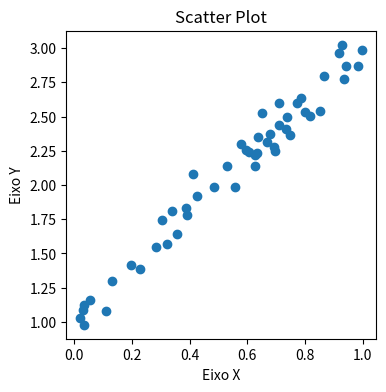

Recreate this plot in Python.
# Import
import matplotlib.pyplot as plt
import numpy as np

# Massa de Dados.
x = np.random.rand(50)
y = 2 * x + 1 + 0.1 * np.random.randn(50)

#Define o tamanho
plt.figure(figsize=(4,4))

#Configurações
plt.scatter(x, y)
plt.title('Scatter Plot')
plt.xlabel('Eixo X')
plt.ylabel('Eixo Y')
plt.show()